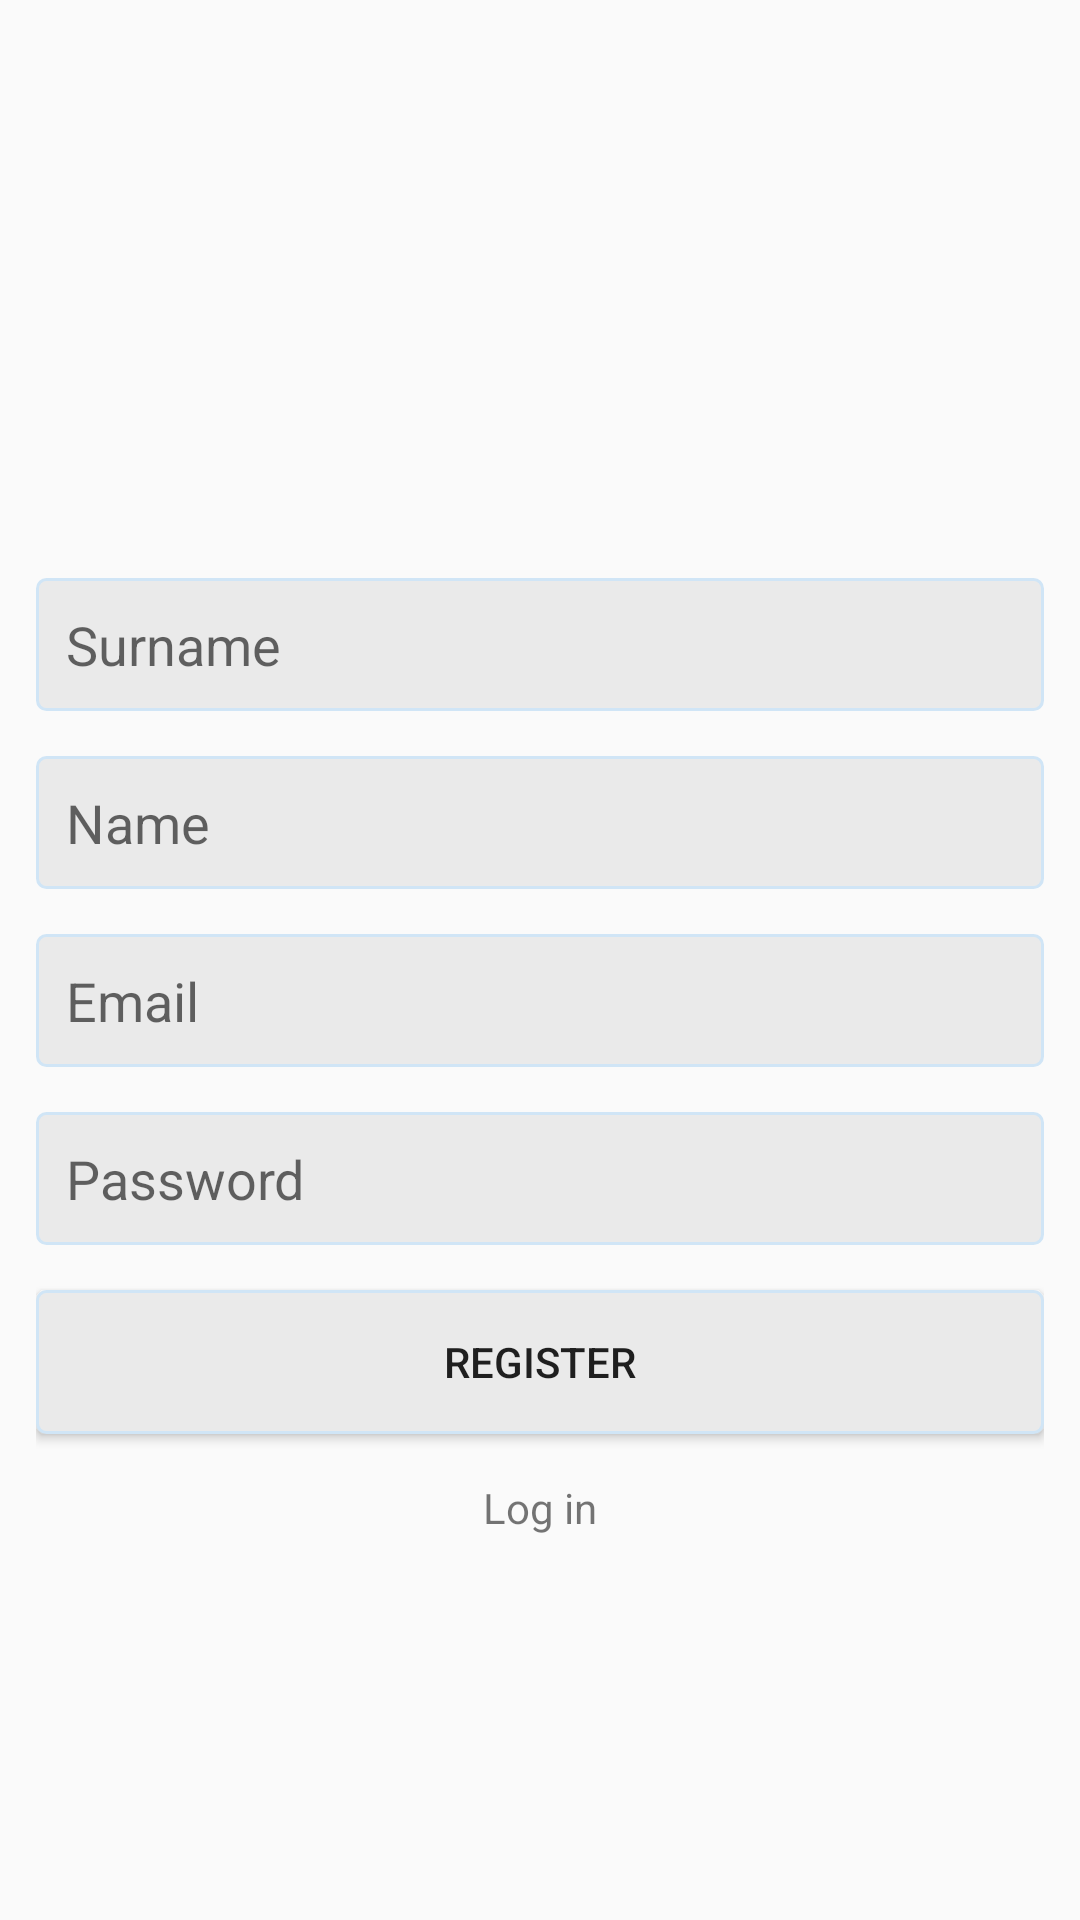

The Android layout XML behind this screen, and the referenced resources:
<!-- AndroidManifest.xml: application theme AppTheme -->
<!-- res/layout/activity_register.xml -->
<?xml version="1.0" encoding="utf-8"?>
<LinearLayout xmlns:android="http://schemas.android.com/apk/res/android"
    xmlns:app="http://schemas.android.com/apk/res-auto"
    xmlns:tools="http://schemas.android.com/tools"
    android:orientation="vertical"
    android:gravity="center"
    android:padding="12dp"
    android:layout_width="match_parent"
    android:layout_height="match_parent">

    <ImageView
        android:layout_width="wrap_content"
        android:layout_height="50dp"
        android:src="@drawable/washings"/>

    <EditText
        android:layout_width="match_parent"
        android:layout_height="wrap_content"
        android:background="@drawable/button_list"
        android:layout_marginTop="15dp"
        android:hint="@string/surname"
        android:padding="10dp"
        android:id="@+id/laundry"/>

    <EditText
        android:layout_width="match_parent"
        android:layout_height="wrap_content"
        android:background="@drawable/button_list"
        android:layout_marginTop="15dp"
        android:hint="@string/userName"
        android:padding="10dp"
        android:id="@+id/washer"/>

    <EditText
        android:layout_width="match_parent"
        android:layout_height="wrap_content"
        android:background="@drawable/button_list"
        android:layout_marginTop="15dp"
        android:hint="@string/email"
        android:padding="10dp"
        android:id="@+id/mode"/>

    <EditText
        android:layout_width="match_parent"
        android:layout_height="wrap_content"
        android:background="@drawable/button_list"
        android:layout_marginTop="15dp"
        android:hint="@string/password"
        android:padding="10dp"
        android:id="@+id/conditioner"/>

    <Button
        android:layout_width="match_parent"
        android:layout_height="wrap_content"
        android:background="@drawable/button_list"
        android:layout_marginTop="15sp"
        android:text="@string/register"
        android:padding="10dp"
        android:id="@+id/create"/>

    <TextView
        android:layout_width="wrap_content"
        android:layout_height="wrap_content"
        android:text="@string/login"
        android:layout_marginTop="15dp"
        android:id="@+id/login_user"/>

</LinearLayout>
<!-- resources referenced by this layout -->
<resources>
  <!-- drawable button_list (drawable) -->
  <?xml version="1.0" encoding="utf-8"?>
  <shape xmlns:android="http://schemas.android.com/apk/res/android"
      android:shape="rectangle">
  
      <corners android:radius="3dp"/>
      <solid android:color="#EAEAEA"/>
      <stroke android:width="1dp"
          android:color="@color/lightblue"/>
  
  </shape>
  <string name="email">Email</string>
  <string name="login">Log in</string>
  <string name="password">Password</string>
  <string name="register">Register</string>
  <string name="surname">Surname</string>
  <string name="userName">Name</string>
  <style name="AppTheme" parent="Theme.AppCompat.Light.NoActionBar">
          
          <item name="colorPrimary">@color/purple_700</item>
          <item name="colorPrimaryDark">@color/purple_700</item>
          <item name="colorAccent">@color/purple_700</item>
          <item name="windowActionBar">false</item>
          <item name="windowNoTitle">true</item>
      </style>
  <color name="lightblue">#D0E5F6</color>
  <color name="purple_700">#FF3700B3</color>
</resources>
